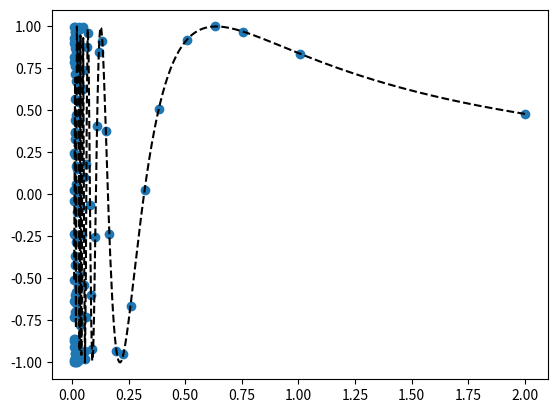

Recreate this plot in Python.
import matplotlib.pyplot as plt
import numpy as np


def S(a, b, f, M):
    h = (b - a) / M
    x = np.linspace(a, b, M + 1)
    y = f(x)
    sum1 = np.sum(y)
    sum2 = np.sum(y[1:-1])
    sum3 = 2 * np.sum(y[1:-1:2])
    return h / 3 * (sum1 + sum2 + sum3)


a, b = 0.01, 2
arr = [a, b]
tol = 10**(-4)

def adapt(a, b, f, tol):
    M = 2
    S_01 = S(a, b, f, M)
    S_02 = S(a, b, f, 2 * M)

    if (abs(S_01 - S_02)/15 <= tol/M):
        return S_01
    else:
        c = (a + b)/2
        arr.append(c)
        S_11 = adapt(a, c, f, tol/2)
        S_21 = adapt(c, b, f, tol/2)
        return S_11 + S_21

def f(x):
    return np.sin(1/x)

print(adapt(a, b, f, tol))
arr = np.array(arr)
x = np.linspace(a, b, 500)
plt.plot(x, f(x), "k--")
plt.scatter(arr, f(arr))
plt.show()
